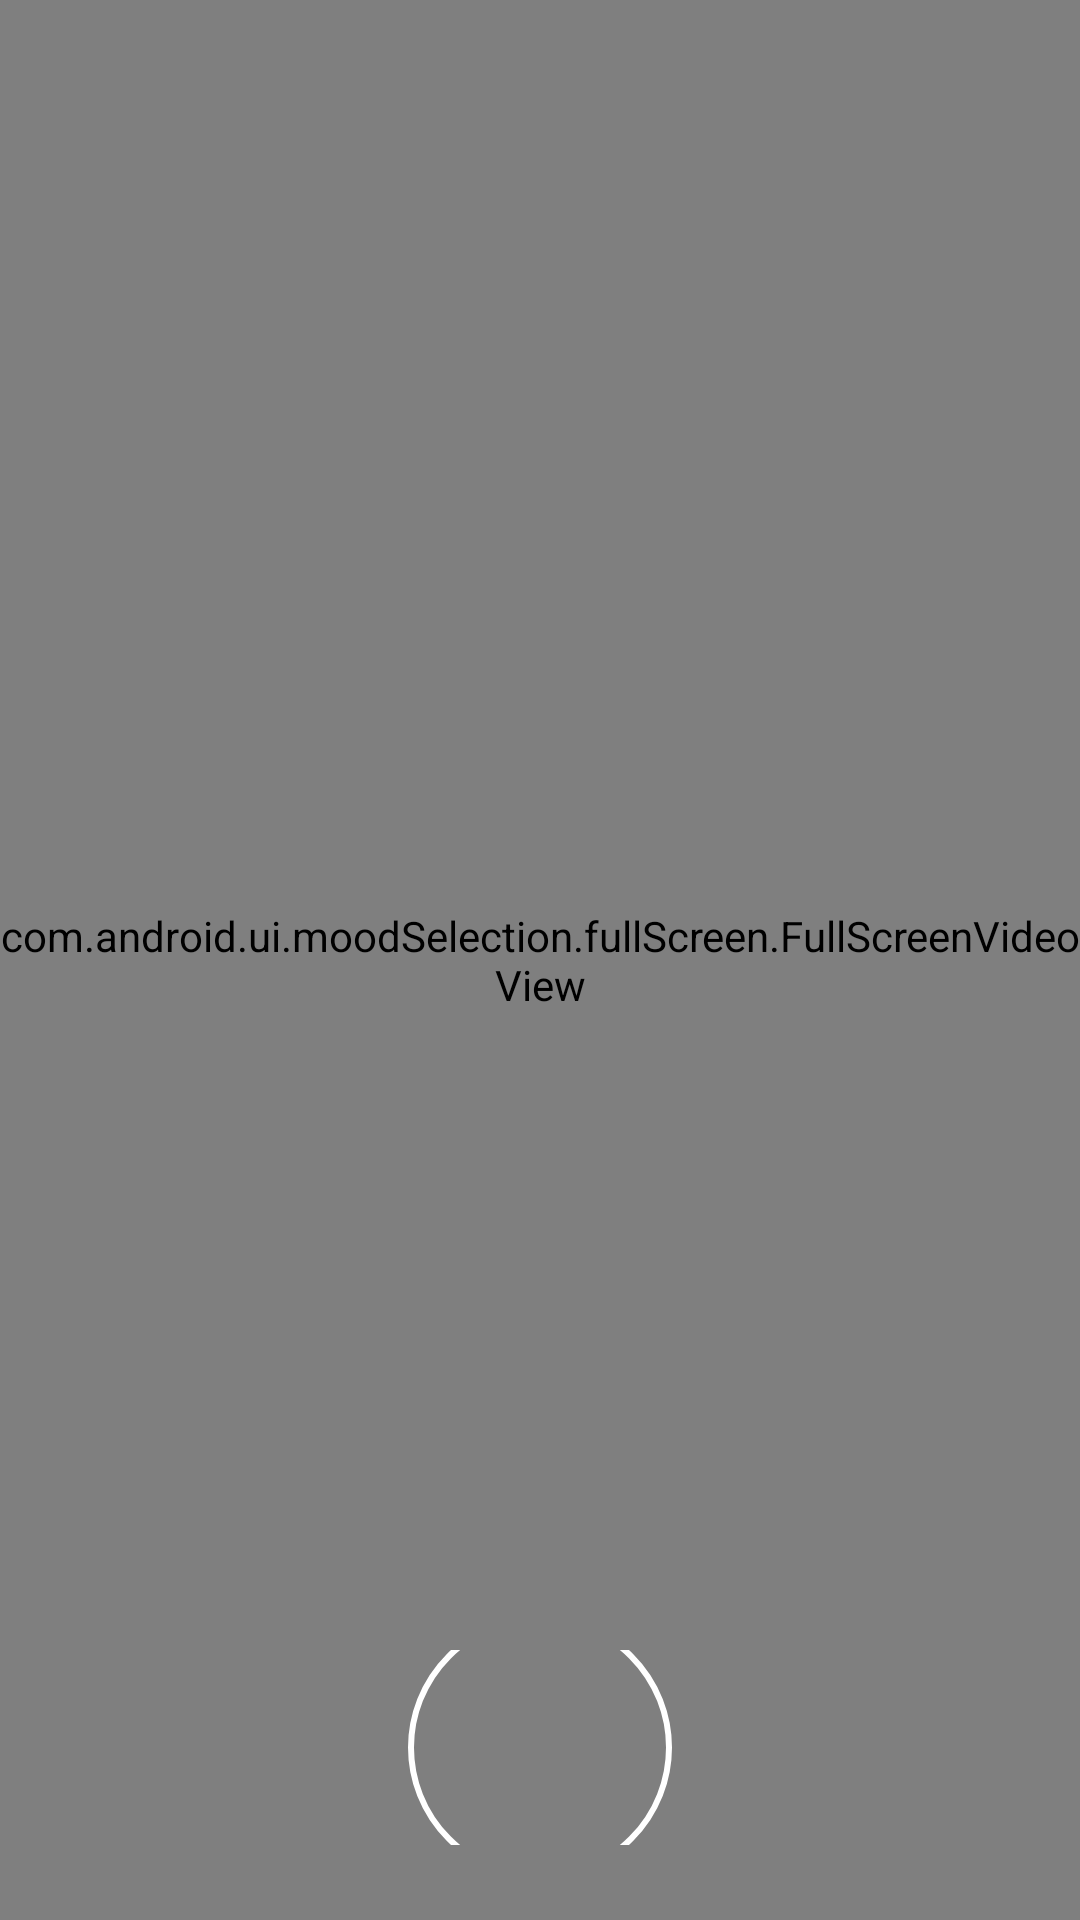

Layout XML and referenced resources for this Android screen:
<!-- AndroidManifest.xml: fallback theme Theme.MaterialComponents.DayNight.NoActionBar -->
<!-- res/layout/moods_feel.xml -->
<?xml version="1.0" encoding="utf-8"?>
<FrameLayout xmlns:android="http://schemas.android.com/apk/res/android"
    android:layout_width="match_parent"
    android:layout_height="match_parent">

    <com.android.ui.moodSelection.fullScreen.FullScreenVideoView
        android:id="@+id/videoView"
        android:layout_width="match_parent"
        android:layout_height="match_parent" />

    <Button
        android:id="@+id/btnFeel"
        android:layout_width="wrap_content"
        android:layout_height="wrap_content"
        android:layout_gravity="bottom|center_horizontal"
        android:background="@drawable/button"
        android:textColor="#FFFFFF"
        android:textSize="36sp"
        android:translationY="-25dp" />
</FrameLayout>
<!-- resources referenced by this layout -->
<resources>
  <!-- drawable button (drawable) -->
  <?xml version="1.0" encoding="utf-8"?>
  <shape xmlns:android="http://schemas.android.com/apk/res/android"
      android:innerRadius="0dp"
      android:shape="ring"
      android:thicknessRatio="2"
      android:useLevel="false" >
  
      <solid android:color="@android:color/transparent" />
  
      <size android:width="65dp"
          android:height="65dp"/>
  
      <stroke android:width="2dp"
          android:color="#FFFFFF"/>
  
  </shape>
</resources>
